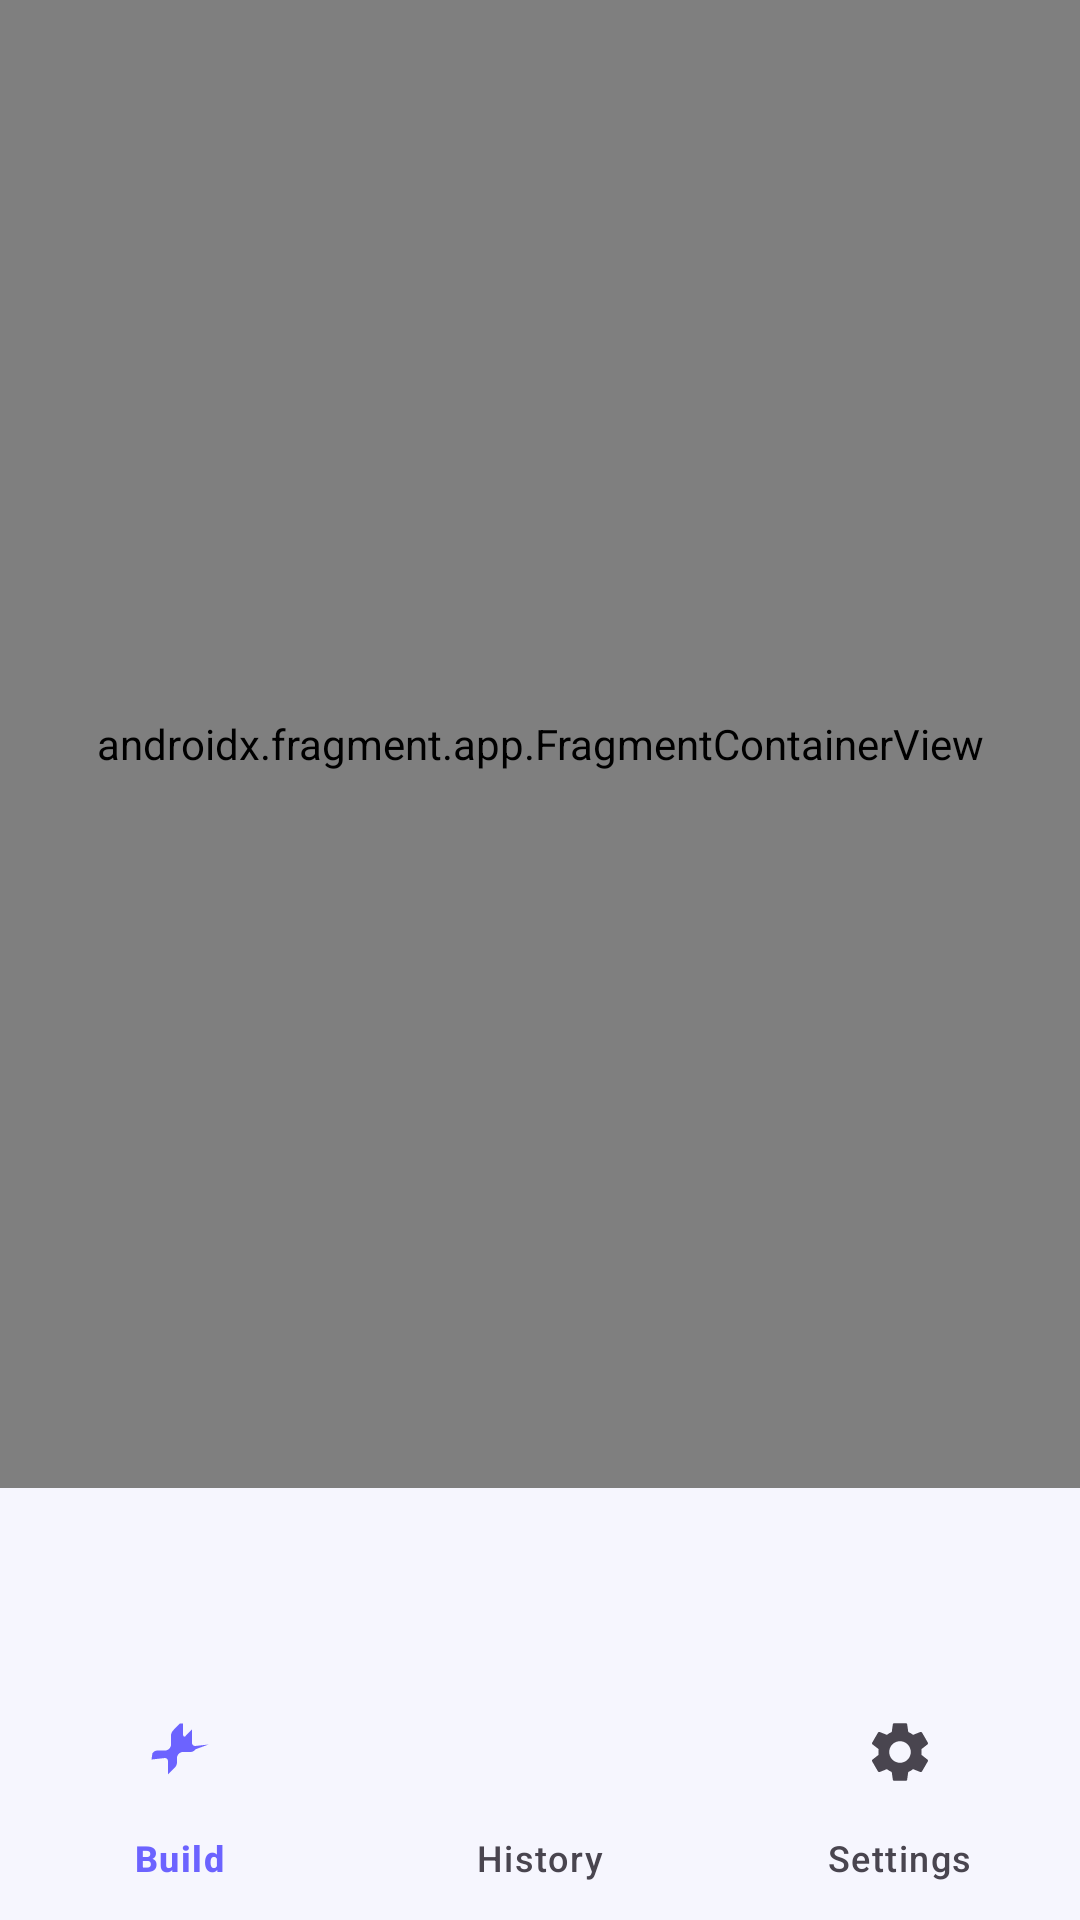

Here is an Android app screen rendered from its layout file. Give the layout XML and the strings, colors and styles it references.
<!-- AndroidManifest.xml: application theme AppTheme -->
<!-- res/layout/activity_main.xml -->
<?xml version="1.0" encoding="utf-8"?>
<androidx.constraintlayout.widget.ConstraintLayout
    xmlns:android="http://schemas.android.com/apk/res/android"
    xmlns:app="http://schemas.android.com/apk/res-auto"
    android:layout_width="match_parent"
    android:layout_height="match_parent">

    <androidx.fragment.app.FragmentContainerView
        android:id="@+id/navHostFragment"
        android:name="androidx.navigation.fragment.NavHostFragment"
        android:layout_width="0dp"
        android:layout_height="0dp"
        android:layout_marginBottom="?attr/actionBarSize"
        app:defaultNavHost="true"
        app:layout_constraintBottom_toTopOf="@id/bottomNavigation"
        app:layout_constraintEnd_toEndOf="parent"
        app:layout_constraintStart_toStartOf="parent"
        app:layout_constraintTop_toTopOf="parent"
        app:navGraph="@navigation/nav_graph" />

    <com.google.android.material.bottomnavigation.BottomNavigationView
        android:id="@+id/bottomNavigation"
        android:layout_width="0dp"
        android:layout_height="wrap_content"
        android:background="?android:colorBackground"
        app:layout_constraintBottom_toBottomOf="parent"
        app:layout_constraintEnd_toEndOf="parent"
        app:layout_constraintStart_toStartOf="parent"
        app:menu="@menu/bottom_nav_menu"
        app:labelVisibilityMode="labeled"
        app:itemIconTint="@color/bottom_nav_color"
        app:itemTextColor="@color/bottom_nav_color" />

</androidx.constraintlayout.widget.ConstraintLayout>
<!-- resources referenced by this layout -->
<resources>
  <style name="AppTheme" parent="Theme.Material3.Light.NoActionBar">
          <item name="colorPrimary">@color/colorPrimary</item>
          <item name="colorPrimaryDark">@color/colorPrimaryDark</item>
          <item name="colorAccent">@color/colorAccent</item>
          <item name="colorOnPrimary">@color/colorOnPrimary</item>
          <item name="colorSurface">@color/colorSurface</item>
          <item name="colorOnSurface">@color/colorOnSurface</item>
          <item name="android:colorBackground">@color/colorBackground</item>
          <item name="colorOnBackground">@color/colorOnBackground</item>
          <item name="colorPrimaryContainer">@color/colorPrimaryContainer</item>
          <item name="colorOnPrimaryContainer">@color/colorOnPrimaryContainer</item>
          <item name="colorSecondaryContainer">@color/colorSecondaryContainer</item>
          <item name="colorOnSecondaryContainer">@color/colorOnSecondaryContainer</item>
          <item name="android:statusBarColor">@color/colorPrimaryDark</item>
          <item name="android:navigationBarColor">@color/colorBackground</item>
      </style>
  <color name="colorPrimary">#6C63FF</color>
  <color name="colorPrimaryDark">#5A52D5</color>
  <color name="colorAccent">#FF6584</color>
  <color name="colorOnPrimary">#FFFFFF</color>
  <color name="colorSurface">#FFFFFF</color>
  <color name="colorOnSurface">#1C1B1F</color>
  <color name="colorBackground">#F6F6FE</color>
  <color name="colorOnBackground">#1C1B1F</color>
  <color name="colorPrimaryContainer">#E8E0FF</color>
  <color name="colorOnPrimaryContainer">#18005C</color>
  <color name="colorSecondaryContainer">#FFD9E3</color>
  <color name="colorOnSecondaryContainer">#3F001B</color>
</resources>
